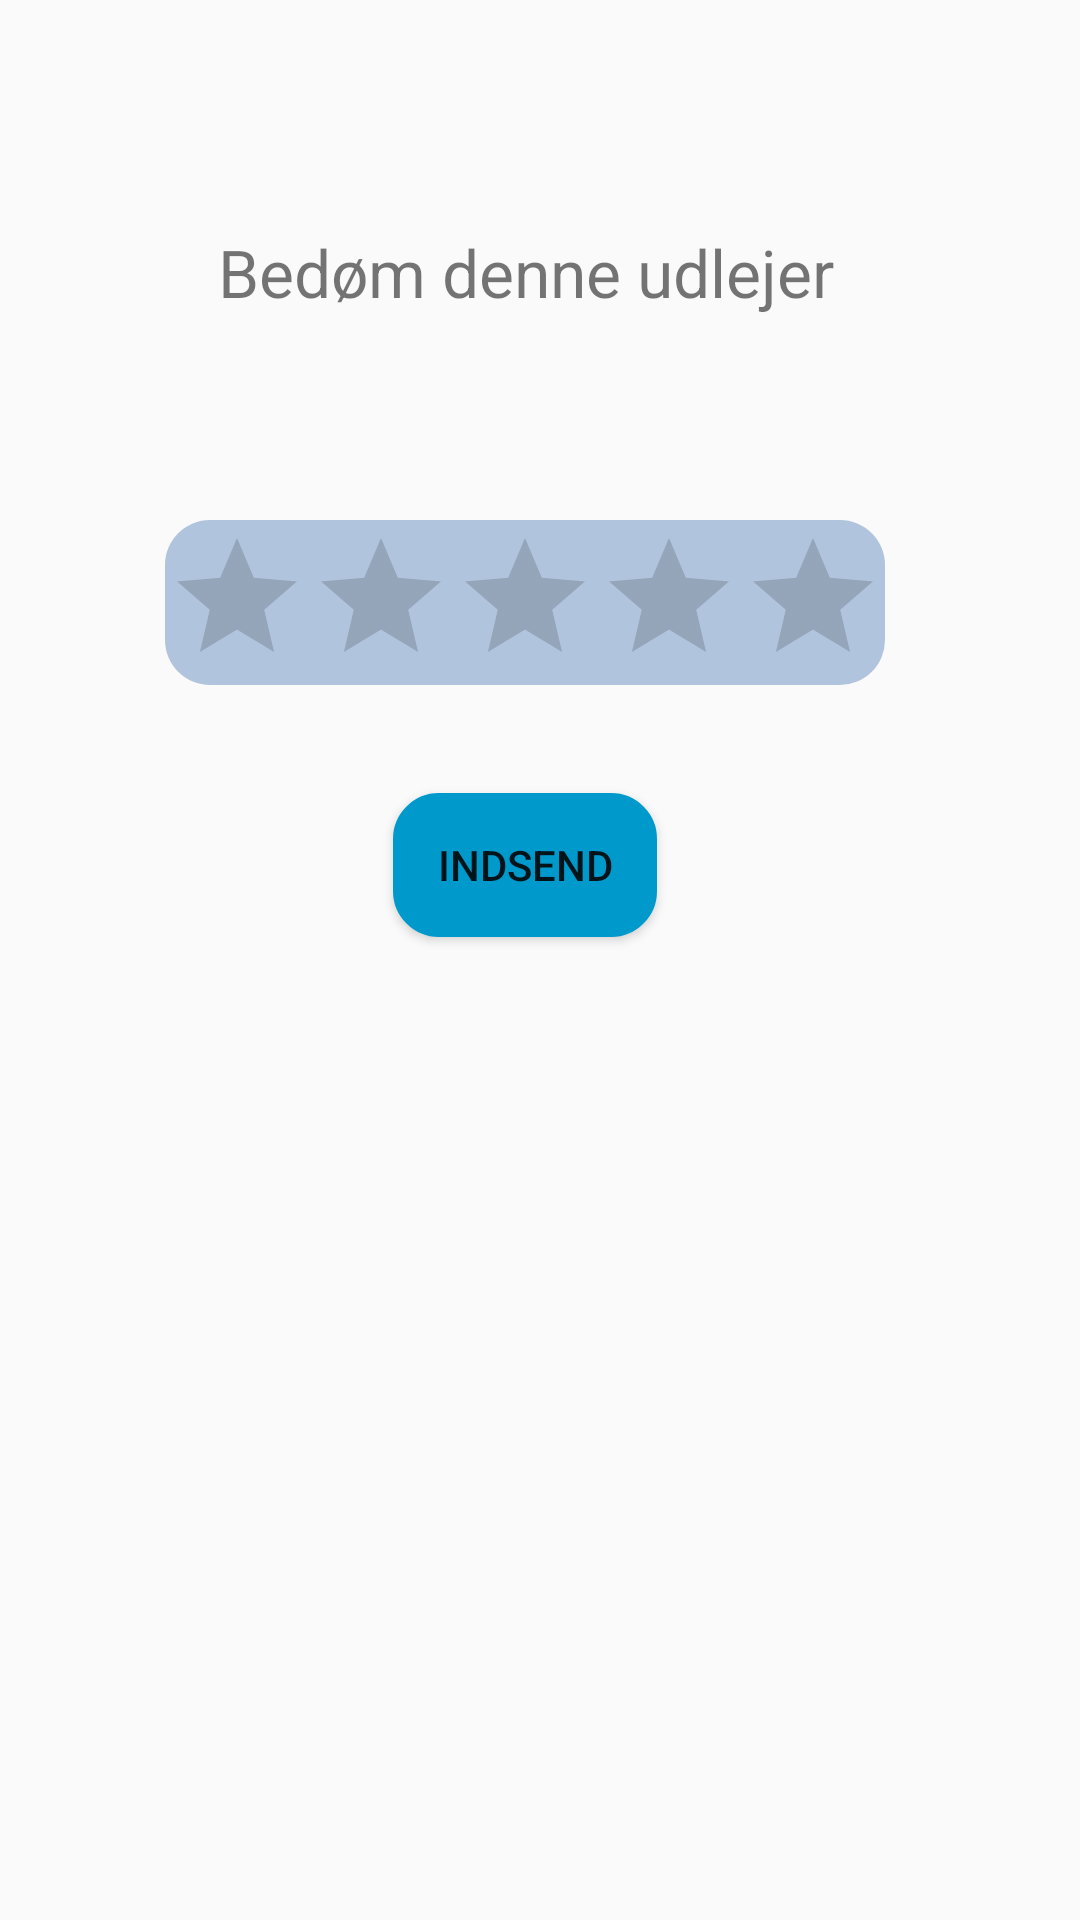

Layout XML and referenced resources for this Android screen:
<!-- AndroidManifest.xml: application theme AppTheme -->
<!-- res/layout/popup_window.xml -->
<?xml version="1.0" encoding="utf-8"?>
<RelativeLayout xmlns:android="http://schemas.android.com/apk/res/android"
    xmlns:app="http://schemas.android.com/apk/res-auto"
    xmlns:tools="http://schemas.android.com/tools"
    android:layout_width="wrap_content"
    android:layout_height="wrap_content">

    <android.support.constraint.ConstraintLayout
        android:layout_width="350dp"
        android:layout_height="400dp"
        android:background="@drawable/layout_background_round_corners">

        <TextView
            android:id="@+id/textView6"
            android:layout_width="wrap_content"
            android:layout_height="wrap_content"
            android:layout_marginStart="8dp"
            android:layout_marginLeft="8dp"
            android:layout_marginTop="76dp"
            android:layout_marginEnd="8dp"
            android:layout_marginRight="8dp"
            android:text="Bedøm denne udlejer"
            android:textSize="22sp"
            app:layout_constraintEnd_toEndOf="parent"
            app:layout_constraintHorizontal_bias="0.502"
            app:layout_constraintStart_toStartOf="parent"
            app:layout_constraintTop_toTopOf="parent" />

        <RatingBar
            android:id="@+id/ratingBar"
            android:layout_width="wrap_content"
            android:layout_height="55dp"
            android:layout_marginStart="45dp"
            android:layout_marginLeft="45dp"
            android:layout_marginTop="68dp"
            android:layout_marginEnd="45dp"
            android:layout_marginRight="45dp"
            android:background="@drawable/layout_background_round_corners_lightgray"
            android:paddingTop="2dp"
            app:layout_constraintEnd_toEndOf="parent"
            app:layout_constraintStart_toStartOf="parent"
            app:layout_constraintTop_toBottomOf="@+id/textView6" />

        <Button
            android:id="@+id/buttonRate"
            android:layout_width="wrap_content"
            android:layout_height="wrap_content"
            android:layout_marginStart="8dp"
            android:layout_marginLeft="8dp"
            android:layout_marginTop="36dp"
            android:layout_marginEnd="8dp"
            android:layout_marginRight="8dp"
            android:background="@drawable/layout_background_round_corners_blue"
            android:text="Indsend"
            app:layout_constraintEnd_toEndOf="parent"
            app:layout_constraintStart_toStartOf="parent"
            app:layout_constraintTop_toBottomOf="@+id/ratingBar" />

    </android.support.constraint.ConstraintLayout>

</RelativeLayout>
<!-- resources referenced by this layout -->
<resources>
  <!-- drawable layout_background_round_corners_blue (drawable) -->
  <?xml version="1.0" encoding="UTF-8"?>
  <shape xmlns:android="http://schemas.android.com/apk/res/android">
      <solid android:color="@color/FlexBlue"/>
      <stroke android:width="0.5dp" android:color="@color/FlexBlue" />
      <corners android:radius="15dp"/>
      <padding android:left="0dp" android:top="0dp" android:right="0dp" android:bottom="0dp" />
  </shape>
  <!-- drawable layout_background_round_corners_lightgray (drawable) -->
  <?xml version="1.0" encoding="UTF-8"?>
  <shape xmlns:android="http://schemas.android.com/apk/res/android">
      <solid android:color="@color/FlexGrey"/>
      <corners android:radius="15dp"/>
      <padding android:left="0dp" android:top="0dp" android:right="0dp" android:bottom="0dp" />
  </shape>
  <style name="AppTheme" parent="Theme.AppCompat.Light.NoActionBar">
          
          <item name="colorPrimary">@color/colorPrimary</item>
          <item name="colorPrimaryDark">@color/colorPrimaryDark</item>
          <item name="colorAccent">@color/colorAccent</item>
      </style>
  <color name="FlexBlue">#0099CB</color>
  <color name="FlexGrey">#B0C4DD</color>
  <color name="colorPrimary">#427d3c</color>
  <color name="colorPrimaryDark">#00574B</color>
  <color name="colorAccent">#0099CB</color>
</resources>
